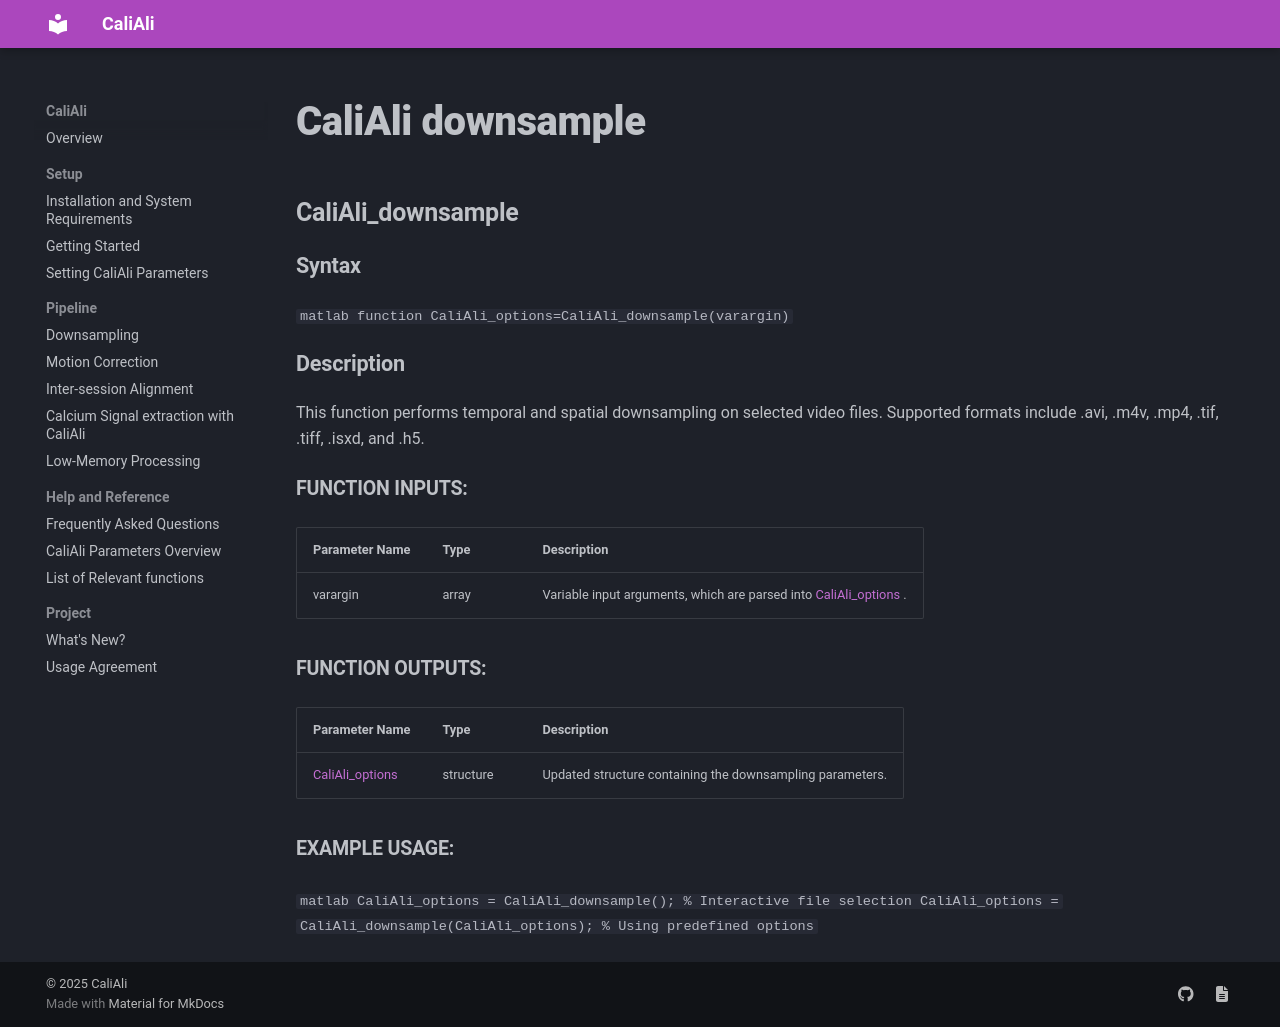

repository: CaliAli-PV/CaliAli · page: 1.4.8/Functions_doc/CaliAli_downsample/index.html · generator: mkdocs

### CaliAli_downsample {#CaliAli_downsample}

#### Syntax
```matlab
function CaliAli_options=CaliAli_downsample(varargin)
```

#### Description
This function performs temporal and spatial downsampling on selected video files. 
Supported formats include .avi, .m4v, .mp4, .tif, .tiff, .isxd, and .h5.

##### Function Inputs:
| Parameter Name | Type   | Description                                                                 |
|---------------|--------|-----------------------------------------------------------------------------|
| varargin      | array  | Variable input arguments, which are parsed into [CaliAli_options](CaliAli_parameters.md) .          |

##### Function Outputs:
| Parameter Name    | Type           | Description                                                              |
|-------------------|----------------|--------------------------------------------------------------------------|
| [CaliAli_options](CaliAli_parameters.md)    | structure      | Updated structure containing the downsampling parameters.            |

##### Example usage:
```matlab
CaliAli_options = CaliAli_downsample();   % Interactive file selection
CaliAli_options = CaliAli_downsample(CaliAli_options);   % Using predefined options
```
